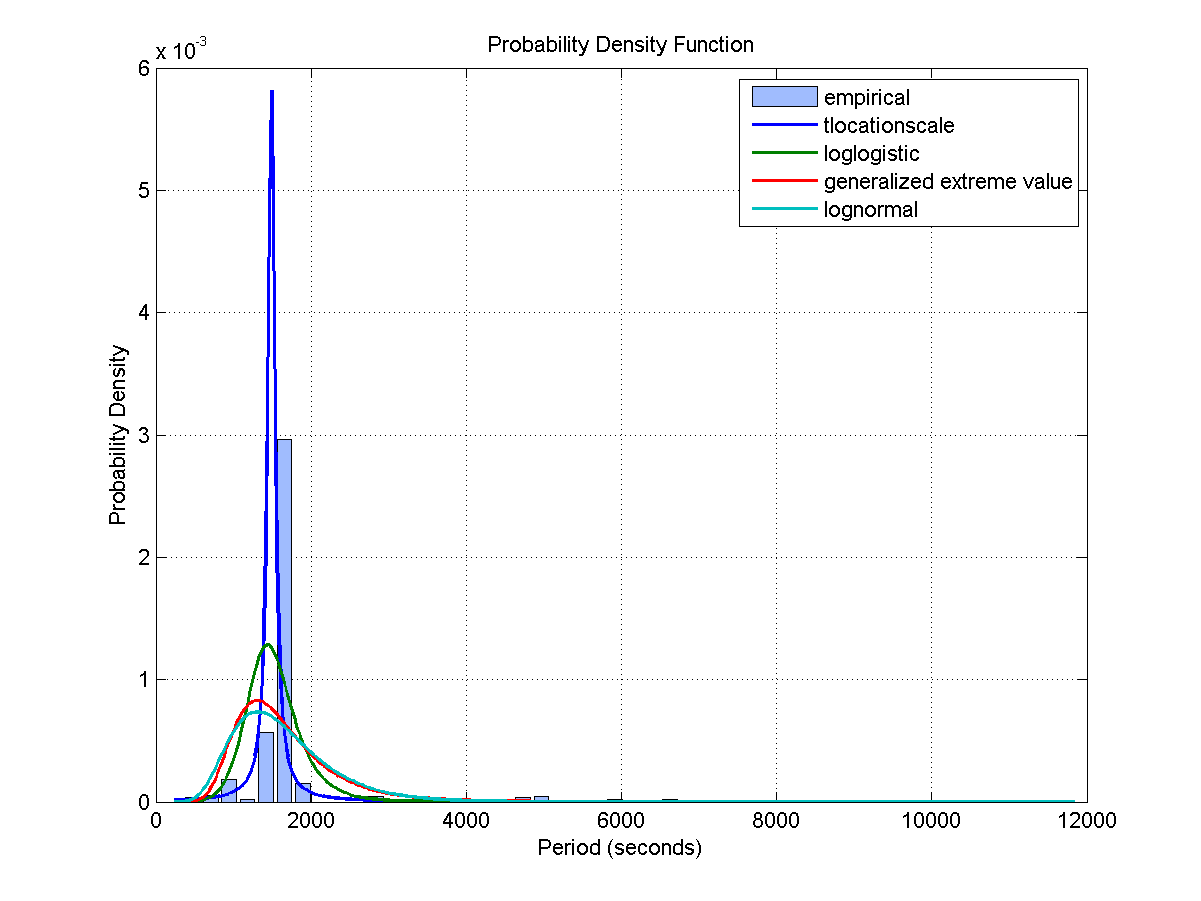

Data behind this chart, as committed beside it:
Access, Start Time (UTCG), Stop Time (UTCG), Duration (sec)
1, 3 Dec 2013 05:35:16.469, 3 Dec 2013 05:49:22.328, 845.9
2, 3 Dec 2013 07:18:58.927, 3 Dec 2013 07:30:12.941, 674
3, 3 Dec 2013 12:39:34.770, 3 Dec 2013 12:50:03.153, 628.4
4, 3 Dec 2013 14:17:27.137, 3 Dec 2013 14:30:49.741, 802.6
5, 3 Dec 2013 15:56:58.676, 3 Dec 2013 16:08:40.370, 701.7
6, 3 Dec 2013 17:38:47.001, 3 Dec 2013 17:45:21.443, 394.4
7, 4 Dec 2013 03:43:36.709, 4 Dec 2013 03:48:44.864, 308.2
8, 4 Dec 2013 05:24:43.112, 4 Dec 2013 05:38:05.098, 802
9, 4 Dec 2013 07:07:08.760, 4 Dec 2013 07:20:23.716, 795
10, 4 Dec 2013 14:12:46.460, 4 Dec 2013 14:26:29.794, 823.3
11, 4 Dec 2013 15:54:29.998, 4 Dec 2013 15:59:34.288, 304.3
12, 5 Dec 2013 03:45:49.839, 5 Dec 2013 03:49:34.687, 224.8
13, 5 Dec 2013 05:17:57.563, 5 Dec 2013 05:30:25.250, 747.7
14, 5 Dec 2013 06:56:00.600, 5 Dec 2013 07:10:36.989, 876.4
15, 5 Dec 2013 15:46:59.195, 5 Dec 2013 16:00:44.899, 825.7
16, 6 Dec 2013 03:44:51.526, 6 Dec 2013 03:54:04.253, 552.7
17, 6 Dec 2013 05:18:15.870, 6 Dec 2013 05:32:00.460, 824.6
18, 6 Dec 2013 06:54:10.226, 6 Dec 2013 07:06:45.964, 755.7
19, 6 Dec 2013 08:32:12.444, 6 Dec 2013 08:38:40.634, 388.2
20, 6 Dec 2013 15:44:22.318, 6 Dec 2013 15:57:08.209, 765.9
21, 6 Dec 2013 17:24:21.422, 6 Dec 2013 17:31:35.991, 434.6
22, 7 Dec 2013 03:44:06.338, 7 Dec 2013 03:56:51.100, 764.8
23, 7 Dec 2013 05:19:08.017, 7 Dec 2013 05:32:29.790, 801.8
24, 7 Dec 2013 06:58:04.178, 7 Dec 2013 07:03:59.925, 355.7
25, 7 Dec 2013 17:18:10.110, 7 Dec 2013 17:32:05.935, 835.8
26, 8 Dec 2013 02:09:57.097, 8 Dec 2013 02:21:47.211, 710.1
27, 8 Dec 2013 03:44:11.909, 8 Dec 2013 03:58:03.080, 831.2
28, 8 Dec 2013 05:21:15.433, 8 Dec 2013 05:32:12.287, 656.9
29, 8 Dec 2013 17:15:55.066, 8 Dec 2013 17:28:15.220, 740.2
30, 8 Dec 2013 18:55:15.279, 8 Dec 2013 19:04:21.170, 545.9
31, 9 Dec 2013 02:04:53.053, 9 Dec 2013 02:18:40.632, 827.6
32, 9 Dec 2013 03:45:25.889, 9 Dec 2013 03:58:27.116, 781.2
33, 9 Dec 2013 05:24:36.021, 9 Dec 2013 05:31:58.397, 442.4
34, 9 Dec 2013 18:48:56.649, 9 Dec 2013 19:03:12.747, 856.1
35, 10 Dec 2013 01:55:40.415, 10 Dec 2013 02:06:53.199, 672.8
36, 10 Dec 2013 03:36:13.134, 10 Dec 2013 03:50:29.954, 856.8
37, 10 Dec 2013 05:24:38.204, 10 Dec 2013 05:31:14.144, 395.9
Access, Start Time (UTCG), Stop Time (UTCG), Duration (sec)
1, 3 Dec 2013 05:10:21.114, 3 Dec 2013 05:22:50.915, 749.8
2, 3 Dec 2013 06:52:12.967, 3 Dec 2013 07:05:46.903, 813.9
3, 3 Dec 2013 12:17:40.846, 3 Dec 2013 12:21:10.404, 209.6
4, 3 Dec 2013 13:52:19.578, 3 Dec 2013 14:06:33.147, 853.6
5, 3 Dec 2013 15:31:57.624, 3 Dec 2013 15:44:14.851, 737.2
6, 3 Dec 2013 17:12:55.918, 3 Dec 2013 17:21:28.241, 512.3
7, 4 Dec 2013 04:59:34.598, 4 Dec 2013 05:11:15.515, 700.9
8, 4 Dec 2013 06:41:03.515, 4 Dec 2013 06:55:34.885, 871.4
9, 4 Dec 2013 13:49:05.645, 4 Dec 2013 14:00:43.365, 697.7
10, 4 Dec 2013 15:27:18.990, 4 Dec 2013 15:38:29.839, 670.8
11, 5 Dec 2013 04:54:23.067, 5 Dec 2013 05:05:52.814, 689.7
12, 5 Dec 2013 06:30:22.640, 5 Dec 2013 06:45:15.667, 893
13, 5 Dec 2013 08:16:42.832, 5 Dec 2013 08:21:44.764, 301.9
14, 5 Dec 2013 15:22:25.334, 5 Dec 2013 15:36:35.268, 849.9
15, 6 Dec 2013 03:22:44.734, 6 Dec 2013 03:28:15.818, 331.1
16, 6 Dec 2013 04:54:35.037, 6 Dec 2013 05:07:54.619, 799.6
17, 6 Dec 2013 06:30:02.136, 6 Dec 2013 06:43:18.261, 796.1
18, 6 Dec 2013 08:07:20.961, 6 Dec 2013 08:16:06.449, 525.5
19, 6 Dec 2013 15:21:47.584, 6 Dec 2013 15:30:56.694, 549.1
20, 6 Dec 2013 16:57:42.841, 6 Dec 2013 17:09:44.719, 721.9
21, 7 Dec 2013 03:20:52.761, 7 Dec 2013 03:32:26.459, 693.7
22, 7 Dec 2013 04:55:06.131, 7 Dec 2013 05:08:51.540, 825.4
... 437 more rows
